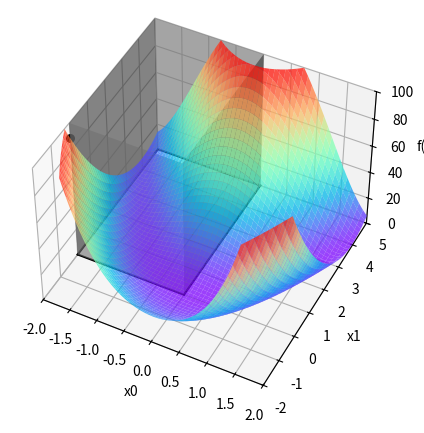

Generate this figure with matplotlib: (Note: this script raises an exception after producing the figure.)
# [redacted]
# Distributed under the terms of the MIT License

import numpy as np
from matplotlib import pyplot as plt
from matplotlib import cm
from matplotlib import animation
from time import sleep

xb = [-2, 0]
yb = [0, 5]
zb = [0, 100]

# Attach 3D axes to the figure
fig = plt.figure(constrained_layout=False, figsize=(5,5))
ax = fig.add_subplot(projection="3d")
ax.view_init(elev=45, azim=-63, roll=0)
fig.subplots_adjust(left=-0.01)

# x lower bound data
Y_lbx = yb
Z_lbx = zb
X_lbx = [xb[0], xb[0]]
Y_lbx_mesh, Z_lbx_mesh = np.meshgrid(Y_lbx, Z_lbx)

# x upper bound data
Y_ubx = yb
Z_ubx = zb
X_ubx = [xb[1], xb[1]]
Y_ubx_mesh, Z_ubx_mesh = np.meshgrid(Y_ubx, Z_ubx)

# y lower bound data
X_lby = xb
Z_lby = zb
Y_lby = [yb[0], yb[0]]
X_lby_mesh, Z_lby_mesh = np.meshgrid(X_lby, Z_lby)

# y upper bound data
X_uby = xb
Z_uby = zb
Y_uby = [yb[1], yb[1]]
X_uby_mesh, Z_uby_mesh = np.meshgrid(X_uby, Z_uby)

# Function data
f = lambda x, y: 5*(y - x**2)**2 + (x - 1)**2
Xf = np.arange(-2, 2, 0.001)
Yf = np.arange(-2, 5, 0.001)
Xf, Yf = np.meshgrid(Xf, Yf)
Zf = f(Xf, Yf)
Zf[Zf > zb[1]] = np.nan

# Solver data
pts = []
pts.append([-2, 0, 89])
pts.append([-1, 2.5, 15.25])
pts.append([-1.14872561190384, 1.86464213610067, 6.10253702626735])
pts.append([-1.21495837728307, 1.49715896009661, 4.90825299058596])
pts.append([-1.18950570205663, 1.47295298005842, 4.81077213919468])
pts.append([-0.312844196312099, 2.18822539504618e-16, 1.7714540277058])
pts.append([-0.136547279870641, 3.71682848349416e-18, 1.29347792927137])
pts.append([-0.136547279870641, 3.71682848349416e-18, 1.29347792927137])
pts.append([-3.03195868124642e-17, 0.186451596400712, 1.17382098900187])
pts.append([-6.7323006752638e-33, 0.0471744108204238, 1.01112712518127])
pts.append([-1.49487104367547e-48, 1.04748234131921e-17, 1])
pts = np.array(pts)

# Set axis properties
ax.set(xlim3d=(-2, 2), xlabel='x0')
ax.set(ylim3d=(-2, 5), ylabel='x1')
ax.set(zlim3d=(0, 100), zlabel='f(x)')

# Show starting point with sphere
ax.scatter3D(pts[0][0], pts[0][1], pts[0][2], color="black", linewidth=2)

# Constraint lines at axis minimum
ax.plot(X_lbx, Y_lbx, [0, 0], color="black", linewidth=1.5)  # x lower bound
ax.plot(X_ubx, Y_ubx, [0, 0], color="black", linewidth=1.5)  # x upper bound
ax.plot(X_lby, Y_lby, [0, 0], color="black", linewidth=1.5)  # y lower bound
ax.plot(X_uby, Y_uby, [0, 0], color="black", linewidth=1.5)  # y upper bound

# Constraint planes
ax.plot_surface(X_lbx, Y_lbx_mesh, Z_lbx_mesh, color="gray", linewidth=0, alpha=0.6)  # x lower bound
ax.plot_surface(X_ubx, Y_ubx_mesh, Z_ubx_mesh, color="gray", linewidth=0, alpha=0.6)  # x upper bound
ax.plot_surface(X_lby_mesh, Y_lby, Z_lby_mesh, color="gray", linewidth=0, alpha=0.6)  # y lower bound
ax.plot_surface(X_uby_mesh, Y_uby, Z_uby_mesh, color="gray", linewidth=0, alpha=0.6)  # y upper bound

# Function surface
ax.plot_surface(Xf, Yf, Zf, cmap=cm.rainbow, alpha=0.75)

# Initialize line for solver path
line = ax.plot([], [], [], color="black", linewidth=2)[0]

# Figure initialization function
def init():
  ax.set_title("Iteration: {} | f(x) = {:.2f}".format(0, pts[0][2]), fontsize=11, x=0.57, y=1.1)
  line.set_data([], [])
  line.set_3d_properties([])
  return line

# Figure animation update function
start_delay = 0
end_delay = 2
loops = 3
frames_per_loop = len(pts) + start_delay + end_delay
total_frames = loops * frames_per_loop

def update(frame):
  i = frame - start_delay
  if i >= 0 and (i % frames_per_loop) < len(pts):
    i = i % frames_per_loop
    ax.set_title("Iteration: {} | f(x) = {:.2f}".format(i, pts[i][2]), fontsize=11, x=0.57, y=1.1)
    line.set_data(pts[:i+1, :2].T)
    line.set_3d_properties(pts[:i+1, 2])
  return line

# Create the animations
gif_anim = animation.FuncAnimation(fig, func=update, init_func=init, frames=frames_per_loop, interval=750)
mp4_anim = animation.FuncAnimation(fig, func=update, init_func=init, frames=total_frames, interval=750)

# Save the animations
ffmpeg = animation.FFMpegWriter(fps=1, codec="libx264", bitrate=5000)
pillow = animation.PillowWriter(fps=1, codec="libx264", bitrate=5000)
mp4_anim.save('../animation.mp4', writer=ffmpeg)
gif_anim.save('../animation.gif', writer=pillow)

# Display animation
plt.show()